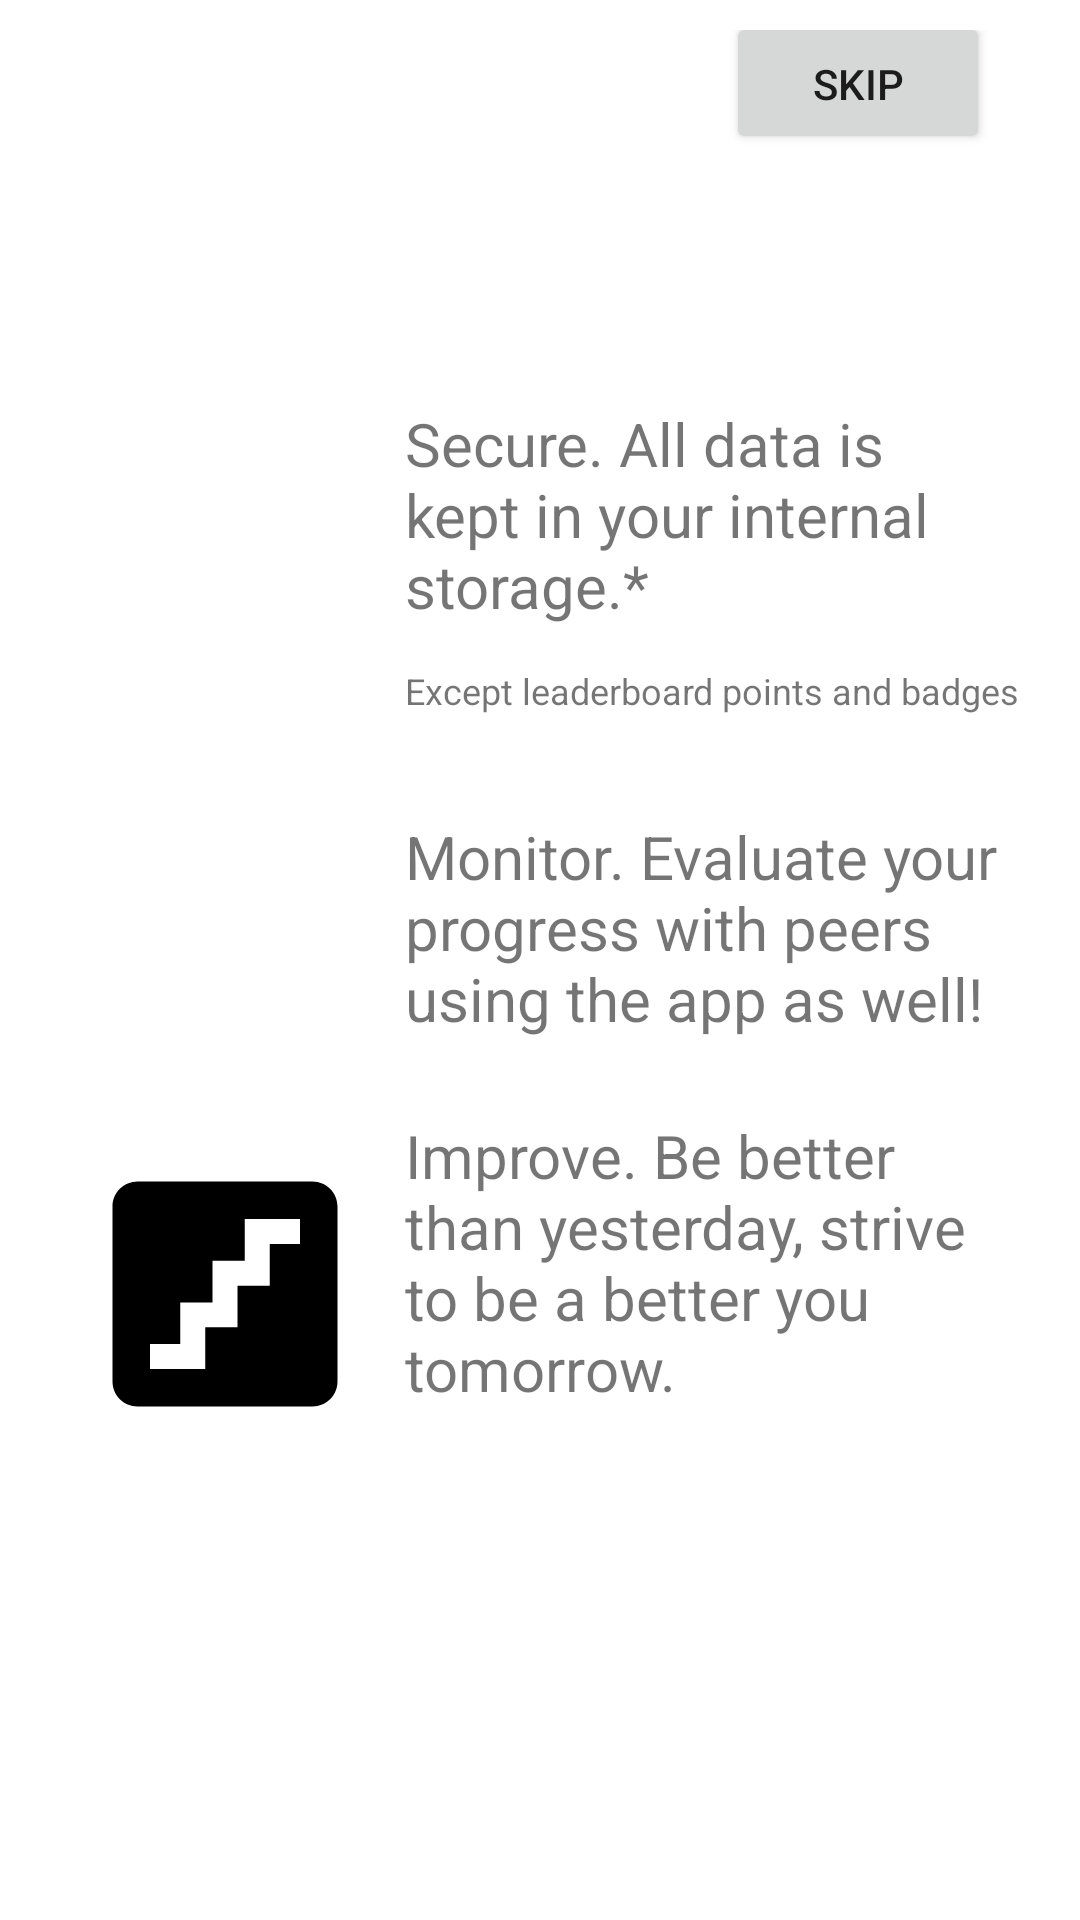

Layout XML and referenced resources for this Android screen:
<!-- AndroidManifest.xml: application theme Theme.ReadyAchieve -->
<!-- res/layout/onboarding_step_seven.xml -->
<?xml version="1.0" encoding="utf-8"?>
<androidx.constraintlayout.widget.ConstraintLayout xmlns:android="http://schemas.android.com/apk/res/android"
    xmlns:app="http://schemas.android.com/apk/res-auto"
    xmlns:tools="http://schemas.android.com/tools"
    android:layout_width="match_parent"
    android:layout_height="match_parent"
    android:padding="10dp"
    tools:context=".ui.onboarding.OnBoardingStepSeven">


    <ImageView
        android:id="@+id/secure_image"
        android:layout_width="100dp"
        android:layout_height="100dp"
        android:layout_marginStart="15dp"
        android:layout_marginTop="50dp"
        app:layout_constraintStart_toStartOf="parent"
        app:layout_constraintBottom_toTopOf="@id/leaderboard_image"
        app:layout_constraintEnd_toStartOf="@id/secure_text"
        app:layout_constraintTop_toBottomOf="@id/skipButton"
        app:srcCompat="@drawable/ic_lock_black_24dp" />

    <TextView
        android:id="@+id/secure_text"
        android:layout_width="0dp"
        android:layout_height="wrap_content"
        android:layout_marginHorizontal="10dp"
        android:text="Secure. All data is kept in your internal storage.*"
        android:textSize="20sp"
        app:layout_constraintBottom_toTopOf="@id/secure_text_small"
        app:layout_constraintEnd_toEndOf="parent"
        app:layout_constraintStart_toEndOf="@id/secure_image"
        app:layout_constraintTop_toTopOf="@id/secure_image" />

    <TextView
        android:id="@+id/secure_text_small"
        android:layout_width="0dp"
        android:layout_height="wrap_content"
        android:layout_marginHorizontal="10dp"
        android:text="Except leaderboard points and badges"
        android:textSize="12sp"
        app:layout_constraintBottom_toTopOf="@id/leaderboard_image"
        app:layout_constraintEnd_toEndOf="parent"
        app:layout_constraintStart_toEndOf="@id/secure_image"
        app:layout_constraintTop_toBottomOf="@id/secure_text" />

    <ImageView
        android:id="@+id/leaderboard_image"
        android:layout_width="100dp"
        android:layout_height="100dp"
        android:layout_marginStart="15dp"
        android:layout_marginTop="30dp"
        app:layout_constraintEnd_toStartOf="@id/leaderboard_text"
        app:layout_constraintStart_toStartOf="parent"
        app:layout_constraintTop_toBottomOf="@id/secure_image"
        app:layout_constraintBottom_toTopOf="@id/start_image"
        app:srcCompat="@drawable/ic_emoji_events_black_24dp" />

    <TextView
        android:id="@+id/leaderboard_text"
        android:layout_width="0dp"
        android:layout_height="wrap_content"
        android:layout_marginHorizontal="10dp"
        android:layout_marginTop="35dp"
        android:text="Monitor. Evaluate your progress with peers using the app as well!"
        android:textSize="20sp"
        app:layout_constraintBottom_toTopOf="@id/start_image"
        app:layout_constraintEnd_toEndOf="parent"
        app:layout_constraintHorizontal_bias="0.344"
        app:layout_constraintStart_toEndOf="@id/leaderboard_image"
        app:layout_constraintTop_toBottomOf="@id/secure_image"
        app:layout_constraintVertical_bias="0.312" />

    <ImageView
        android:id="@+id/start_image"
        android:layout_width="100dp"
        android:layout_height="100dp"
        android:layout_marginStart="15dp"
        android:layout_marginTop="30dp"
        android:layout_marginBottom="175dp"
        app:layout_constraintBottom_toBottomOf="parent"
        app:layout_constraintEnd_toStartOf="@id/start_text"
        app:layout_constraintStart_toStartOf="parent"
        app:layout_constraintTop_toBottomOf="@id/leaderboard_image"
        app:srcCompat="@drawable/ic_stairs_black_24dp" />

    <TextView
        android:id="@+id/start_text"
        android:layout_width="0dp"
        android:layout_height="wrap_content"
        android:layout_marginHorizontal="10dp"
        android:layout_marginTop="35dp"
        android:layout_marginBottom="175dp"
        android:text="Improve. Be better than yesterday, strive to be a better you tomorrow."
        android:textSize="20sp"
        app:layout_constraintBottom_toBottomOf="parent"
        app:layout_constraintEnd_toEndOf="parent"
        app:layout_constraintStart_toEndOf="@id/start_image"
        app:layout_constraintTop_toBottomOf="@id/leaderboard_image" />


    <Button
        android:id="@+id/skipButton"
        android:layout_width="wrap_content"
        android:layout_height="wrap_content"
        android:layout_margin="20dp"
        android:text="Skip"
        app:layout_constraintBottom_toTopOf="@id/secure_image"
        app:layout_constraintEnd_toEndOf="parent"
        app:layout_constraintTop_toTopOf="parent" />


</androidx.constraintlayout.widget.ConstraintLayout>
<!-- resources referenced by this layout -->
<resources>
  <!-- drawable ic_stairs_black_24dp (drawable) -->
  <vector xmlns:android="http://schemas.android.com/apk/res/android"
      android:width="24dp"
      android:height="24dp"
      android:viewportWidth="24"
      android:viewportHeight="24">
    <path
        android:pathData="M19,3H5C3.9,3 3,3.9 3,5v14c0,1.1 0.9,2 2,2h14c1.1,0 2,-0.9 2,-2V5C21,3.9 20.1,3 19,3zM18,8h-2.42v3.33H13v3.33h-2.58V18H6v-2h2.42v-3.33H11V9.33h2.58V6H18V8z"
        android:fillColor="#000000"/>
  </vector>
  <style name="Theme.ReadyAchieve" parent="Theme.MaterialComponents.DayNight.DarkActionBar">
          
          <item name="colorPrimary">@color/bdazzled_blue</item>
          <item name="colorPrimaryVariant">@color/steel_blue</item>
          <item name="colorOnPrimary">@color/white</item>
          
          <item name="colorSecondary">@color/pale_cerulean</item>
          <item name="colorSecondaryVariant">@color/mindaro</item>
          <item name="colorOnSecondary">@color/gun_metal</item>
          
          <item name="android:statusBarColor" tools:targetApi="l">?attr/colorPrimaryVariant</item>
          
      </style>
  <color name="bdazzled_blue">#3D5A80</color>
  <color name="steel_blue">#3581B8</color>
  <color name="white">#FFFFFFFF</color>
  <color name="pale_cerulean">#98C1D9</color>
  <color name="mindaro">#DBFE87</color>
  <color name="gun_metal">#293241</color>
</resources>
